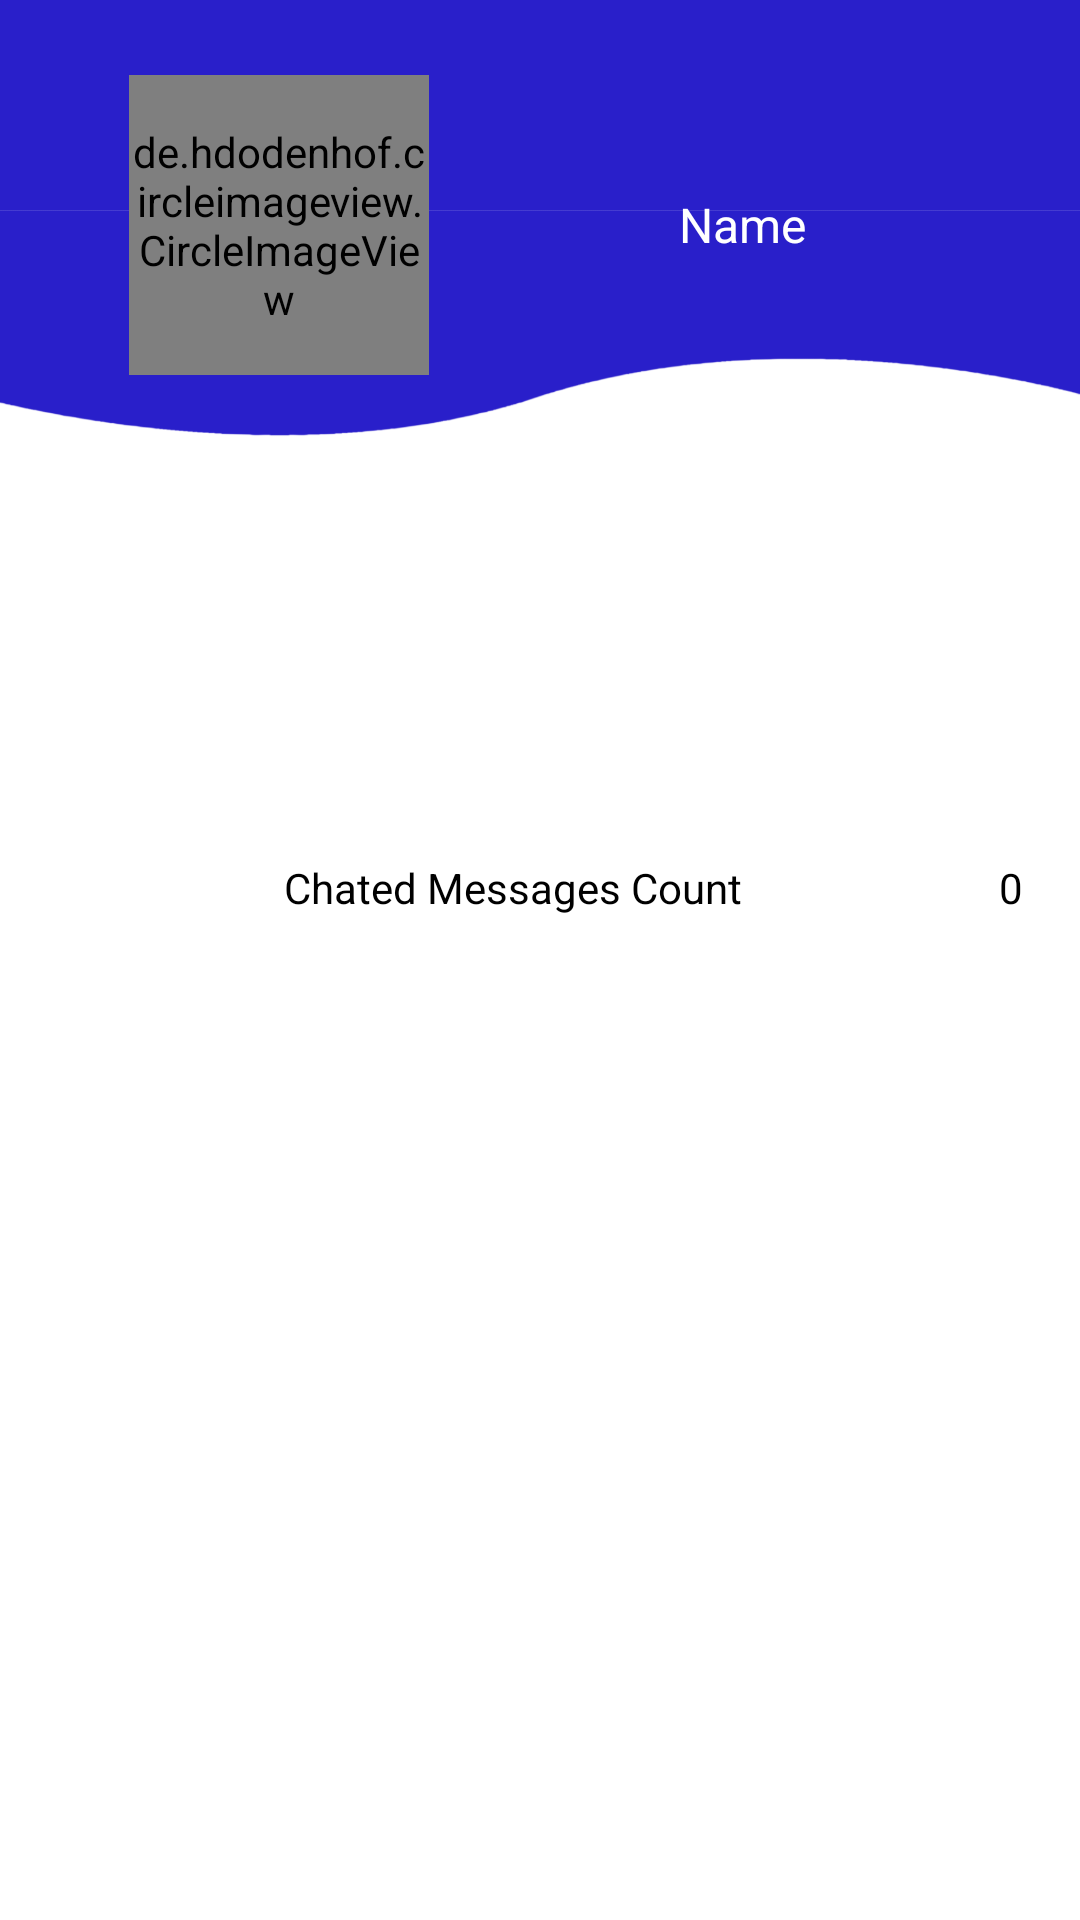

Produce the Android XML layout that renders to this screen, including the resource entries it uses.
<!-- AndroidManifest.xml: application theme AppTheme -->
<!-- res/layout/userprofile.xml -->
<LinearLayout
	xmlns:android="http://schemas.android.com/apk/res/android"
	xmlns:app="http://schemas.android.com/apk/res-auto"
	xmlns:tools="http://schemas.android.com/tools"
	android:layout_width="match_parent"
	android:layout_height="match_parent"
	android:orientation="vertical">
	<RelativeLayout
		android:id="@+id/linear1BG"
		android:layout_width="match_parent"
		android:layout_height="match_parent"
		android:gravity="center_horizontal|center_vertical"
		android:orientation="vertical">
		<LinearLayout
			android:id="@+id/linearBackGround"
			android:layout_width="match_parent"
			android:layout_height="0dp"
			android:orientation="horizontal">
			<ImageView
				android:id="@+id/imageviewBackGround"
				android:layout_width="match_parent"
				android:layout_height="match_parent"
				android:src="@drawable/default_image"
				android:scaleType="centerCrop" />
		</LinearLayout>
		<LinearLayout
			android:id="@+id/linear1"
			android:layout_width="match_parent"
			android:layout_height="match_parent"
			android:background="#FFFFFF"
			android:gravity="center_horizontal"
			android:orientation="vertical">
			<LinearLayout
				android:id="@+id/linear14"
				android:layout_width="match_parent"
				android:layout_height="150dp"
				android:padding="8dp"
				android:background="@drawable/fullydesignedbynextgendesigns"
				android:gravity="center_horizontal|center_vertical"
				android:orientation="horizontal">
				<de.hdodenhof.circleimageview.CircleImageView
					android:id="@+id/circleimageview1"
					android:layout_width="100dp"
					android:layout_height="100dp"
					android:layout_marginLeft="35dp"
					android:src="@drawable/default_profile"
					app:civ_border_width="0dp"
					app:civ_border_color="#008DCD"
					app:civ_circle_background_color="#FFFFFF"
					app:civ_border_overlay="true" />
				<TextView
					android:id="@+id/textview3"
					android:layout_width="match_parent"
					android:layout_height="wrap_content"
					android:layout_margin="5dp"
					android:padding="5dp"
					android:gravity="center_horizontal|center_vertical"
					android:text="Name"
					android:textSize="16sp"
					android:textColor="#FFFFFF" />
			</LinearLayout>
			<LinearLayout
				android:id="@+id/linear13"
				android:layout_width="match_parent"
				android:layout_height="match_parent"
				android:padding="4dp"
				android:orientation="vertical">
				<TextView
					android:id="@+id/textview7"
					android:layout_width="match_parent"
					android:layout_height="wrap_content"
					android:layout_margin="5dp"
					android:padding="5dp"
					android:gravity="center_horizontal|center_vertical"
					android:text="Details In Contact"
					android:textSize="18sp"
					android:textColor="#FFFFFF" />
				<TextView
					android:id="@+id/textview10"
					android:layout_width="match_parent"
					android:layout_height="wrap_content"
					android:layout_margin="5dp"
					android:padding="5dp"
					android:gravity="center_horizontal|center_vertical"
					android:text="Name"
					android:textSize="14sp"
					android:textColor="#FFFFFF" />
				<TextView
					android:id="@+id/textview8"
					android:layout_width="match_parent"
					android:layout_height="wrap_content"
					android:layout_marginLeft="5dp"
					android:layout_marginRight="5dp"
					android:layout_marginBottom="5dp"
					android:padding="5dp"
					android:gravity="center_horizontal|center_vertical"
					android:text="Phone"
					android:textSize="14sp"
					android:textColor="#FFFFFF" />
				<LinearLayout
					android:id="@+id/totalmsg"
					android:layout_width="match_parent"
					android:layout_height="wrap_content"
					android:layout_margin="5dp"
					android:padding="5dp"
					android:gravity="center_horizontal|center_vertical"
					android:orientation="horizontal">
					<TextView
						android:id="@+id/totalmsg1"
						android:layout_width="wrap_content"
						android:layout_height="wrap_content"
						android:padding="5dp"
						android:layout_weight="1"
						android:gravity="center_horizontal|center_vertical"
						android:text="Chated Messages Count"
						android:textSize="14sp"
						android:textColor="#000000" />
					<TextView
						android:id="@+id/totalmsg2"
						android:layout_width="wrap_content"
						android:layout_height="wrap_content"
						android:padding="5dp"
						android:gravity="center_horizontal|center_vertical"
						android:text="0"
						android:textSize="14sp"
						android:textColor="#000000" />
				</LinearLayout>
			</LinearLayout>
		</LinearLayout>
	</RelativeLayout>
</LinearLayout>
<!-- resources referenced by this layout -->
<resources>
  <!-- drawable default_profile: png bitmap (drawable-xhdpi, 26086 bytes) -->
  <!-- drawable fullydesignedbynextgendesigns: png bitmap (drawable-xhdpi, 17390 bytes) -->
  <style name="AppTheme" parent="Theme.MaterialComponents.Light.NoActionBar.Bridge">
  		<item name="colorPrimary">@color/colorPrimary</item>
  		<item name="colorPrimaryDark">@color/colorPrimaryDark</item>
  		<item name="colorAccent">@color/colorAccent</item>
  		<item name="colorControlHighlight">@color/colorControlHighlight</item>
  		<item name="colorControlNormal">@color/colorControlNormal</item>
  	</style>
  <color name="colorPrimary">#4D4D4D</color>
  <color name="colorPrimaryDark">#4D4D4D</color>
  <color name="colorAccent">#4D4D4D</color>
  <color name="colorControlHighlight">#4D4D4D</color>
  <color name="colorControlNormal">#4D4D4D</color>
</resources>
